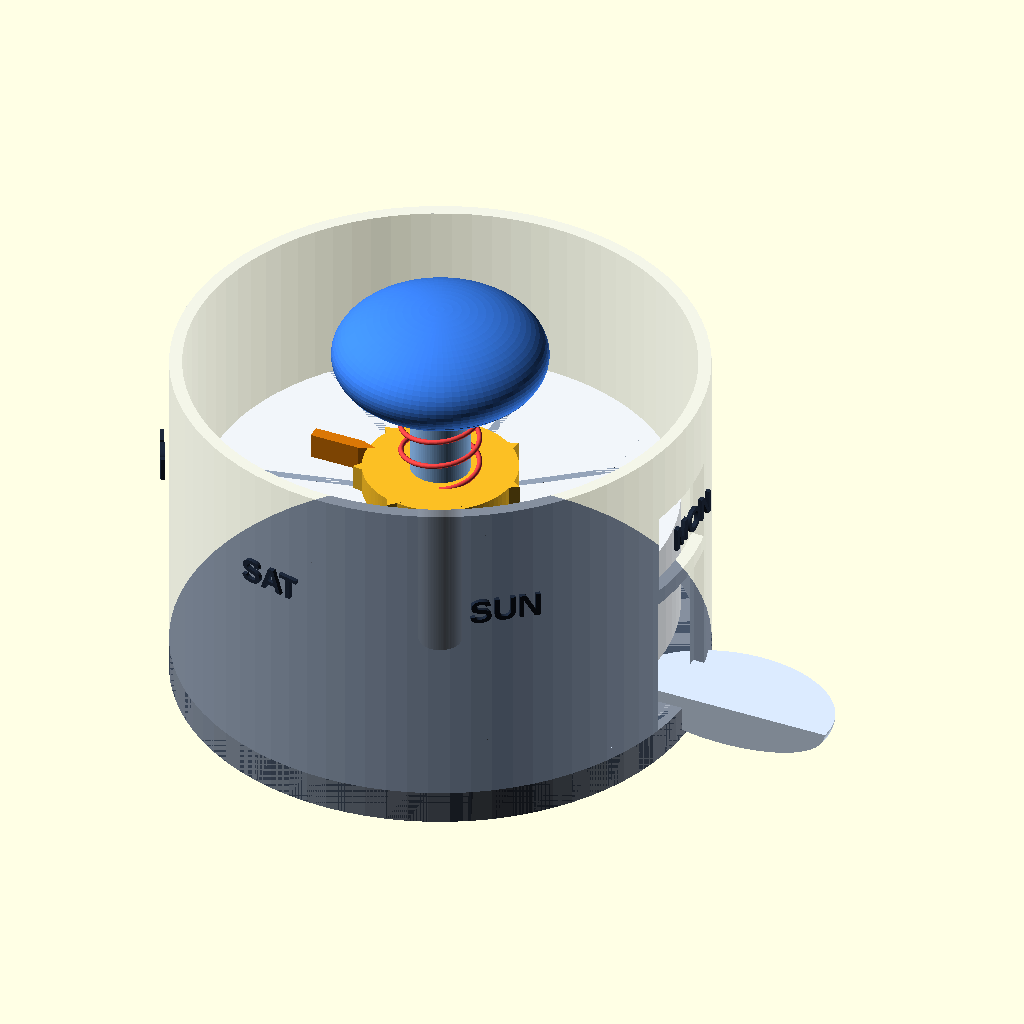
Cell 1: rendered with the file's own defaults.
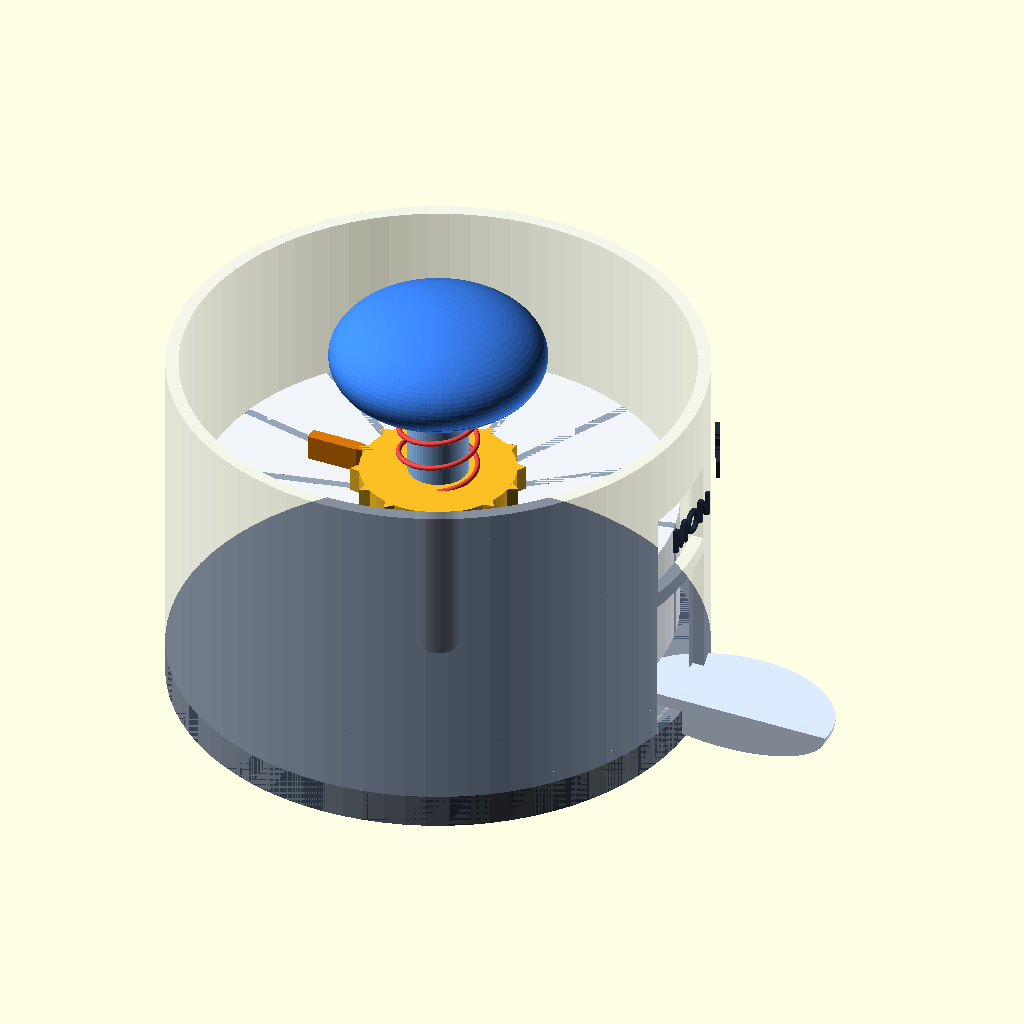
Cell 2 — num_days set to 14, the other parameters unchanged.
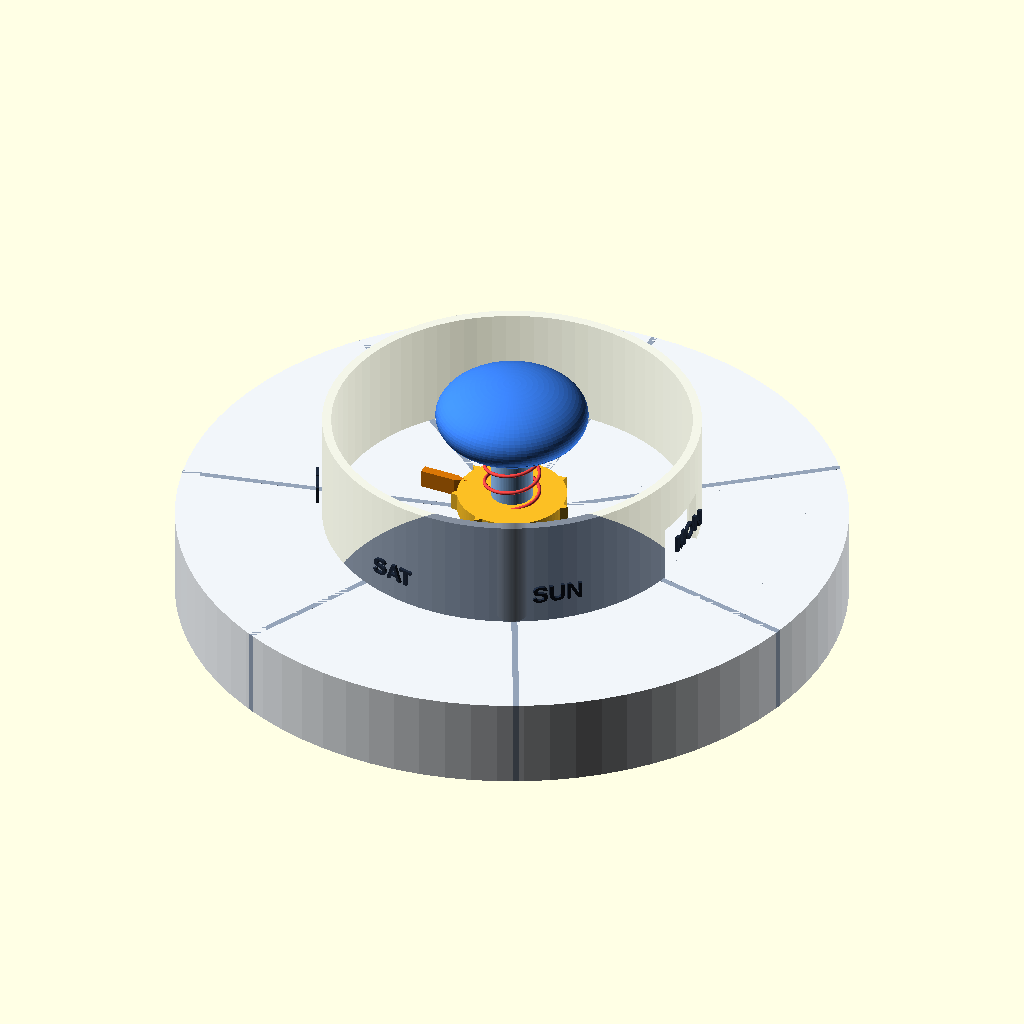
Cell 3: the same model with carousel_Ro = 110.
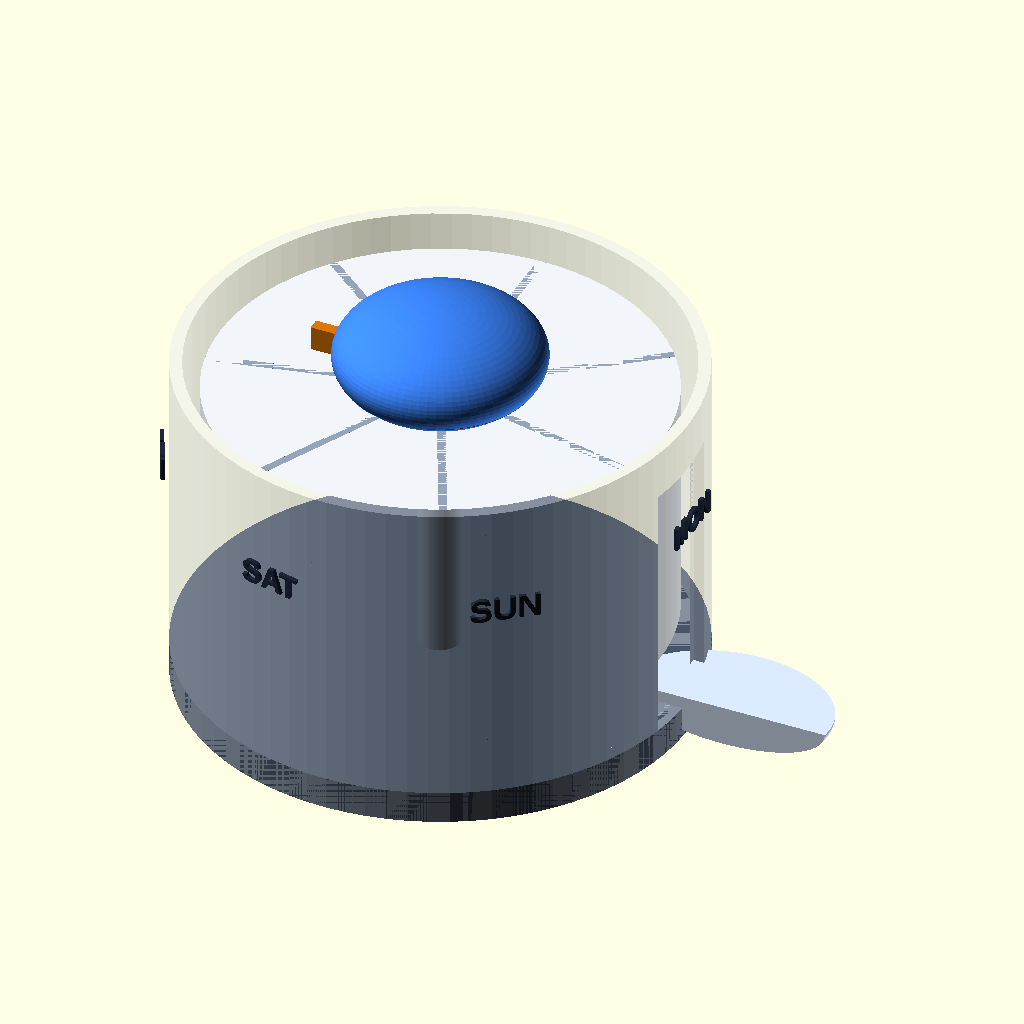
Cell 4: the same model with carousel_H = 60.
The same orthographic view direction (rotation 55°, 0°, 25°; colour scheme Cornfield) for every cell, with the view re-fitted per cell, so scale and position can differ between cells.
OpenSCAD source file cad/rotadex_assembly.scad:
// ============================================================
// Rotadex One-Handed Pill Organizer — Parametric OpenSCAD Model
// ============================================================
// Author: End-Semester Design Project
// Description: A 7-day mechanical rotary pill organizer with
//   palm-button ratchet indexing and gravity dispensing.
// Units: millimeters (mm)
// ============================================================

// ---- GLOBAL PARAMETERS ----
$fn = 80; // Facet resolution

// Carousel parameters
num_days        = 7;
carousel_Ro     = 55;    // outer radius of carousel
carousel_Ri     = 15;    // inner radius (axle hole)
carousel_H      = 30;    // height of carousel compartments
wall_thick      = 2;     // divider wall thickness

// Housing parameters
housing_Ro      = 62;    // outer radius of housing shell
housing_H       = 85;    // total height of housing
housing_wall    = 3;     // wall thickness
base_H          = 8;     // base plate height
base_weight_R   = 50;    // radius of weight ring in base

// Button parameters
button_R        = 25;    // button dome radius
button_H        = 15;    // button protrusion height
plunger_R       = 7;     // plunger shaft radius
plunger_L       = 25;    // plunger shaft length

// Ratchet parameters
ratchet_R       = 18;    // ratchet wheel radius
ratchet_H       = 6;     // ratchet wheel thickness
tooth_depth     = 3;     // depth of each tooth
pawl_L          = 12;    // pawl arm length
pawl_W          = 3;     // pawl width

// Chute & Cup parameters
chute_W         = 25;    // chute opening width
cup_R           = 20;    // cup inner radius
cup_depth       = 15;    // cup depth

// Axle parameters
axle_R          = 5;     // central axle radius
axle_H          = housing_H - base_H; // axle height

// Foot parameters
foot_R          = 8;
foot_H          = 3;
num_feet        = 4;

// Day angle
day_angle = 360 / num_days;


// ============================================================
// MODULE: Base Plate with Weighted Ring & Feet
// ============================================================
module base_plate() {
    color("#475569") {
        difference() {
            cylinder(r=housing_Ro, h=base_H);
            // Weight channel (hollow ring to fill with steel shot)
            translate([0, 0, 2])
                difference() {
                    cylinder(r=base_weight_R, h=base_H - 3);
                    cylinder(r=base_weight_R - 8, h=base_H - 3 + 1);
                }
        }
    }
    // Silicone feet
    color("#1e293b")
    for (i = [0:num_feet-1]) {
        angle = i * (360 / num_feet) + 45;
        translate([housing_Ro * 0.75 * cos(angle), housing_Ro * 0.75 * sin(angle), -foot_H])
            cylinder(r=foot_R, h=foot_H);
    }
}


// ============================================================
// MODULE: Outer Housing Shell (Cylinder with viewing window)
// ============================================================
module housing_shell() {
    color("#e2e8f0", 0.4) {
        difference() {
            cylinder(r=housing_Ro, h=housing_H);
            // Hollow inside
            translate([0, 0, base_H])
                cylinder(r=housing_Ro - housing_wall, h=housing_H - base_H + 1);
            // Viewing window (front)
            translate([housing_Ro - housing_wall - 1, -12, housing_H * 0.55])
                cube([housing_wall + 4, 24, 20]);
            // Dispensing chute opening (bottom front)
            translate([housing_Ro - housing_wall - 1, -chute_W/2, base_H])
                cube([housing_wall + 4, chute_W, carousel_H + 5]);
        }
    }
}


// ============================================================
// MODULE: 7-Compartment Carousel Wheel
// ============================================================
module carousel_wheel() {
    color("#f1f5f9") {
        difference() {
            cylinder(r=carousel_Ro, h=carousel_H);
            // Axle hole
            translate([0, 0, -1])
                cylinder(r=carousel_Ri, h=carousel_H + 2);
        }
    }
    // Divider walls
    color("#94a3b8")
    for (i = [0:num_days-1]) {
        rotate([0, 0, i * day_angle])
            translate([-wall_thick/2, carousel_Ri, 0])
                cube([wall_thick, carousel_Ro - carousel_Ri, carousel_H]);
    }
}


// ============================================================
// MODULE: Ratchet Wheel (7-tooth)
// ============================================================
module ratchet_wheel() {
    color("#fbbf24") {
        difference() {
            cylinder(r=ratchet_R, h=ratchet_H);
            translate([0, 0, -1])
                cylinder(r=axle_R + 0.5, h=ratchet_H + 2);
        }
        // Teeth
        for (i = [0:num_days-1]) {
            rotate([0, 0, i * day_angle])
                translate([ratchet_R - 1, -2, 0])
                    linear_extrude(height=ratchet_H)
                        polygon([
                            [0, 0],
                            [tooth_depth, 2],
                            [0, 4]
                        ]);
        }
    }
}


// ============================================================
// MODULE: Pawl (Spring-loaded indexing lever)
// ============================================================
module pawl() {
    color("#d97706") {
        translate([0, 0, 0]) {
            // Arm
            cube([pawl_L, pawl_W, ratchet_H]);
            // Tip (triangular tooth engagement)
            translate([pawl_L, 0, 0])
                linear_extrude(height=ratchet_H)
                    polygon([
                        [0, 0],
                        [4, pawl_W/2],
                        [0, pawl_W]
                    ]);
        }
    }
}


// ============================================================
// MODULE: Plunger Shaft
// ============================================================
module plunger() {
    color("#93c5fd") {
        cylinder(r=plunger_R, h=plunger_L);
    }
}


// ============================================================
// MODULE: Top Button (Dome)
// ============================================================
module top_button() {
    color("#3b82f6") {
        // Dome shape (hemisphere)
        translate([0, 0, 0])
            scale([1, 1, 0.5])
                sphere(r=button_R);
        // Cylindrical base of button
        translate([0, 0, -5])
            cylinder(r=button_R - 2, h=5);
    }
}


// ============================================================
// MODULE: Central Axle
// ============================================================
module central_axle() {
    color("#64748b") {
        cylinder(r=axle_R, h=axle_H);
    }
}


// ============================================================
// MODULE: Dispenser Cup (Scoop tray)
// ============================================================
module dispenser_cup() {
    color("#dbeafe") {
        difference() {
            translate([0, 0, 0])
                scale([1.3, 1, 0.5])
                    sphere(r=cup_R);
            // Cut top half to make a bowl
            translate([-cup_R*2, -cup_R*2, 0])
                cube([cup_R*4, cup_R*4, cup_R*2]);
            // Cut back half to make it open-faced
            translate([-cup_R*2, -cup_R*2, -cup_R*2])
                cube([cup_R*4, cup_R*4 / 2 - 2, cup_R*4]);
        }
    }
}


// ============================================================
// MODULE: Spring (Decorative helix)
// ============================================================
module spring_coil(turns=3, r=5, h=15) {
    color("#ef4444") {
        for (i = [0:turns*36-1]) {
            t  = i / (turns * 36);
            t2 = (i+1) / (turns * 36);
            hull() {
                translate([r * cos(i * 10), r * sin(i * 10), t * h])
                    sphere(r=0.6);
                translate([r * cos((i+1) * 10), r * sin((i+1) * 10), t2 * h])
                    sphere(r=0.6);
            }
        }
    }
}


// ============================================================
// MODULE: Day Label (Text on housing, for visualization)
// ============================================================
module day_label(day_text, angle_pos) {
    color("#1e293b")
    rotate([0, 0, angle_pos])
        translate([housing_Ro + 1, 0, housing_H * 0.7])
            rotate([90, 0, 90])
                linear_extrude(height=1)
                    text(day_text, size=6, halign="center", valign="center",
                         font="Liberation Sans:style=Bold");
}


// ============================================================
// ASSEMBLY: Full Rotadex Model
// ============================================================
module rotadex_assembly() {
    // 1. Base Plate
    base_plate();
    
    // 2. Central Axle
    translate([0, 0, base_H])
        central_axle();
    
    // 3. Outer Housing Shell
    housing_shell();
    
    // 4. Carousel Wheel (positioned inside housing)
    translate([0, 0, base_H + 10])
        carousel_wheel();
    
    // 5. Ratchet Wheel (on top of carousel)
    translate([0, 0, base_H + 10 + carousel_H + 2])
        ratchet_wheel();
    
    // 6. Pawl
    translate([-(ratchet_R + pawl_L + 2), -pawl_W/2, base_H + 10 + carousel_H + 2])
        pawl();
    
    // 7. Plunger Shaft
    translate([0, 0, housing_H - plunger_L - button_H + 5])
        plunger();
    
    // 8. Spring around plunger
    translate([0, 0, housing_H - plunger_L - button_H + 5])
        spring_coil(turns=3, r=plunger_R + 2, h=plunger_L - 5);
    
    // 9. Top Button
    translate([0, 0, housing_H + 2])
        top_button();
    
    // 10. Dispenser Cup
    translate([housing_Ro + cup_R * 0.5, 0, base_H + 3])
        dispenser_cup();
    
    // 11. Day Labels (external markings)
    days = ["MON", "TUE", "WED", "THU", "FRI", "SAT", "SUN"];
    for (i = [0:6]) {
        day_label(days[i], i * day_angle);
    }
}


// ============================================================
// RENDER
// ============================================================
rotadex_assembly();
Customizer parameters (derived from the source; name, type, default, range or options):
num_days: number, default 7
carousel_Ro: number, default 55
carousel_Ri: number, default 15
carousel_H: number, default 30
wall_thick: number, default 2
housing_Ro: number, default 62
housing_H: number, default 85
housing_wall: number, default 3
base_H: number, default 8
base_weight_R: number, default 50
button_R: number, default 25
button_H: number, default 15
plunger_R: number, default 7
plunger_L: number, default 25
ratchet_R: number, default 18
ratchet_H: number, default 6
tooth_depth: number, default 3
pawl_L: number, default 12
pawl_W: number, default 3
chute_W: number, default 25
cup_R: number, default 20
cup_depth: number, default 15
axle_R: number, default 5
foot_R: number, default 8
foot_H: number, default 3
num_feet: number, default 4
